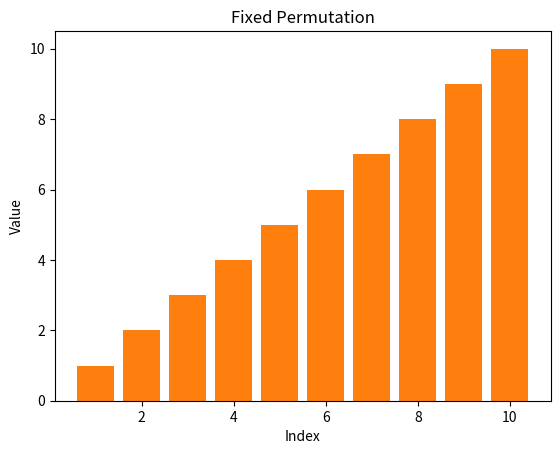

Write Python code to recreate this figure.
import numpy as np
import matplotlib.pyplot as plt
from matplotlib.animation import FuncAnimation

def permutation_cycle(n, k):
    # Create a permutation π of size n with a k-cycle
    pi = np.arange(1, n + 1)
    pi[k:] = np.roll(pi[k:], -k)  # Shift the elements after k to create the k-cycle
    return pi

def transposition(pi, a, b):
    # Perform the transposition that switches the contents of a and b in permutation pi
    x, y = n + 1, n + 2
    x, y = pi[-1] + 1, pi[-1] + 2
    return pi

def fix_permutation(pi):
    n = len(pi)
    fixed_pi = np.copy(pi)

    # Find unique values for x and y that are not in the original permutation
    x, y = max(pi) + 1, max(pi) + 2

    for i in range(n):
        pi_star = np.concatenate((fixed_pi, [x, y]))
        sigma = []

        for j in range(1, i + 1):
            sigma.append((x, j))
        for j in range(i + 1, n):
            sigma.append((y, j))

        for trans in sigma:
            fixed_pi = transposition(fixed_pi, *trans)

    return fixed_pi

def plot_permutation(pi, title):
    n = len(pi)
    plt.bar(np.arange(1, n + 1), pi)
    plt.xlabel('Index')
    plt.ylabel('Value')
    plt.title(title)
    plt.show()

if __name__ == "__main__":
    n = 10  # Change n to the desired size of the permutation
    k = 5   # Change k to the desired size of the k-cycle

    # Generate the initial permutation
    pi_initial = permutation_cycle(n, k)
    plot_permutation(pi_initial, "Initial Permutation")

    # Fix the permutation
    pi_fixed = fix_permutation(pi_initial)
    plot_permutation(pi_fixed, "Fixed Permutation")

